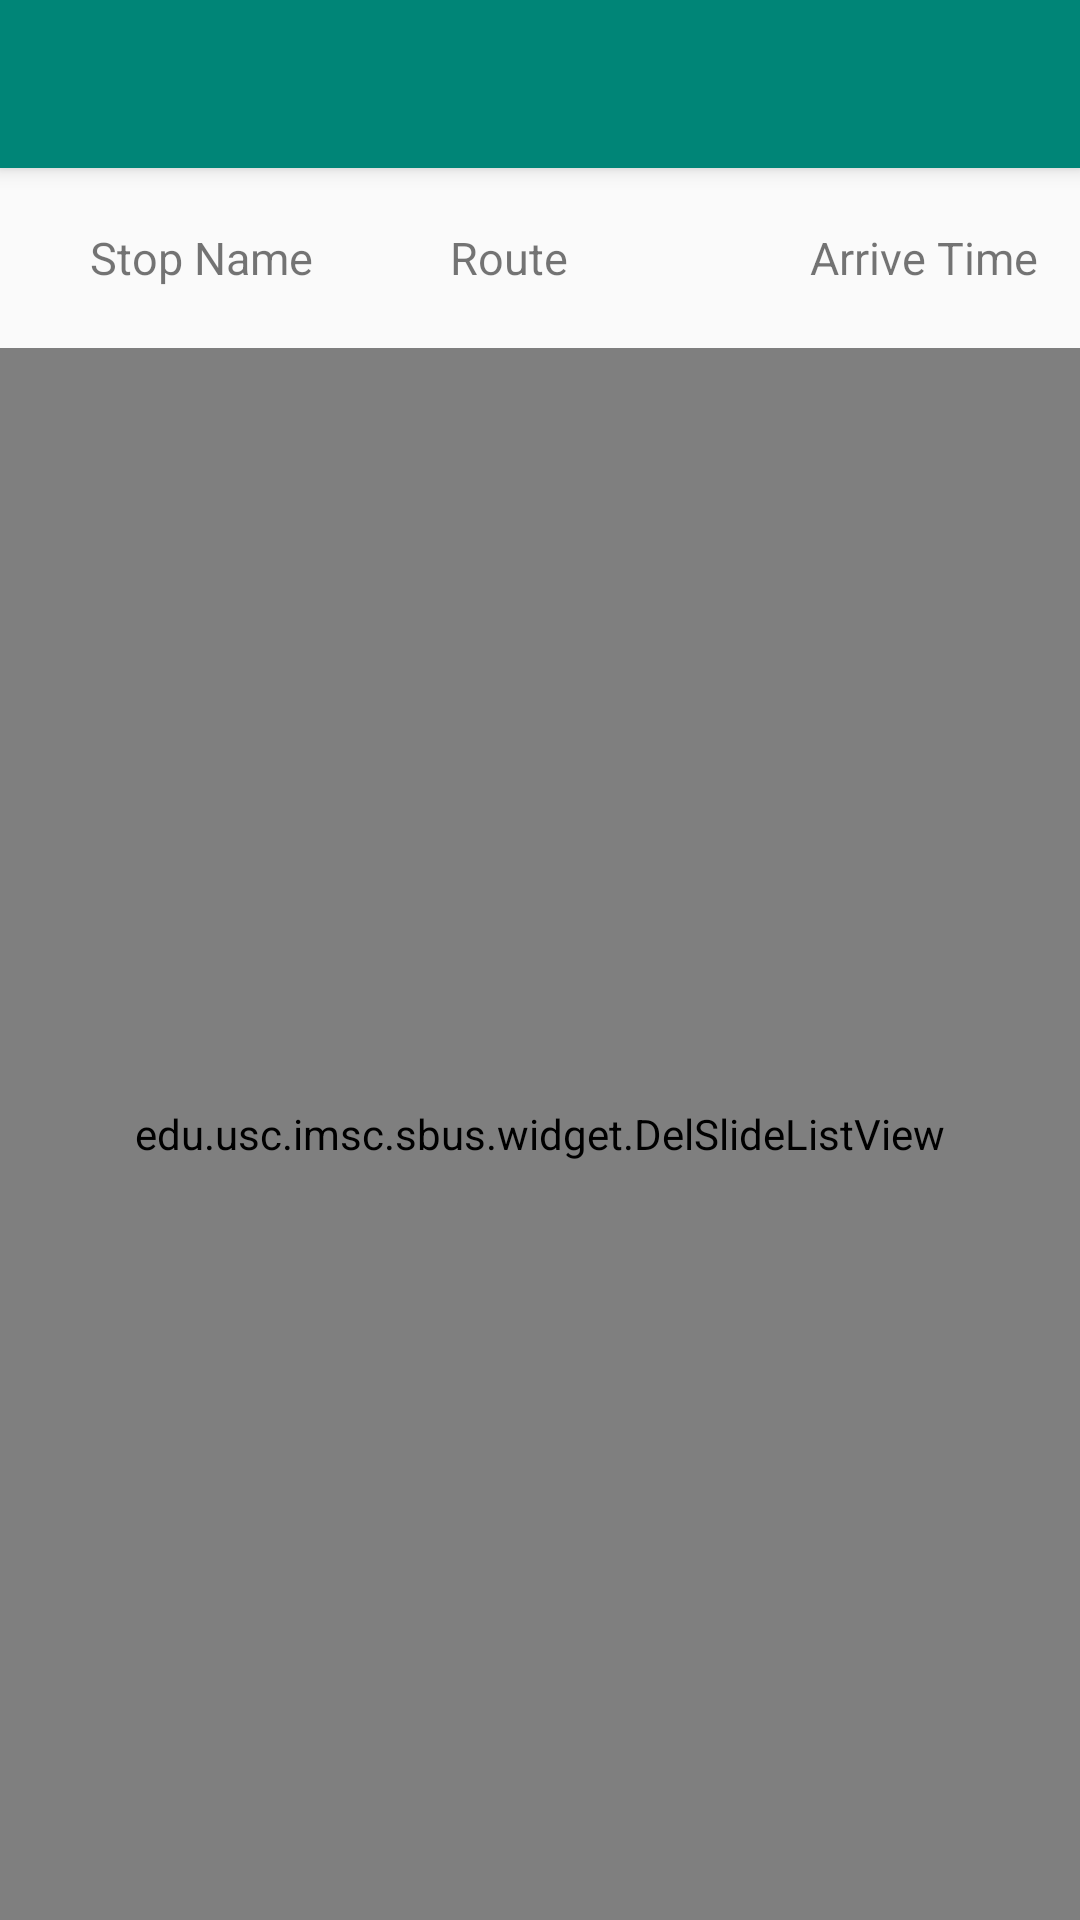

Android layout source for this screen:
<!-- AndroidManifest.xml: application theme AppTheme -->
<!-- res/layout/activity_watched_item.xml -->
<?xml version="1.0" encoding="utf-8"?>
<RelativeLayout xmlns:android="http://schemas.android.com/apk/res/android"
    xmlns:tools="http://schemas.android.com/tools"
    android:layout_width="match_parent"
    android:layout_height="match_parent"
    tools:context="edu.usc.imsc.sbus.activity.WatchedItemActivity">

    <android.support.v7.widget.Toolbar
        android:id="@+id/toolbar"
        android:layout_width="match_parent"
        android:layout_height="wrap_content"
        android:background="@color/material_deep_teal_500"
        android:elevation="4dp"
        android:theme="@style/ThemeOverlay.AppCompat.Dark.ActionBar" />
    <LinearLayout
        android:id="@+id/title"
        android:layout_width="fill_parent"
        android:layout_height="60dip"
        android:gravity="center_vertical"
        android:layout_below="@id/toolbar"
        android:background="@drawable/watch_title_border"
        android:orientation="horizontal" >
        <TextView
            android:id="@+id/stopName"
            android:layout_width="0dp"
            android:layout_height="match_parent"
            android:padding="10dip"
            android:layout_gravity="center_vertical"
            android:gravity="center_vertical"
            android:layout_marginLeft="20dip"
            android:textSize="15dip"
            android:text="Stop Name"
            android:layout_weight="1"

            />
        <TextView
            android:id="@+id/route"
            android:layout_height="wrap_content"
            android:layout_width="0dp"
            android:padding="10dip"
            android:layout_gravity="center_vertical"
            android:gravity="center_vertical"
            android:layout_marginLeft="20dip"
            android:textSize="15dip"
            android:text="Route"
            android:layout_weight="1"
            />
        <TextView
            android:id="@+id/time"
            android:layout_height="fill_parent"
            android:layout_width="0dp"
            android:padding="10dip"
            android:layout_gravity="center_vertical"
            android:gravity="center_vertical"
            android:layout_marginLeft="20dip"
            android:text="Arrive Time"
            android:textSize="15dip"
            android:layout_weight="1"
            />
    </LinearLayout>

    <edu.usc.imsc.sbus.widget.DelSlideListView
        android:id="@+id/itemList"
        android:layout_width="fill_parent"
        android:layout_height="fill_parent"
        android:cacheColorHint="#00000000"
        android:drawSelectorOnTop="false"
        android:fadingEdgeLength="0.0sp"
        android:listSelector="@null"
        android:layout_below="@id/title"
        >

    </edu.usc.imsc.sbus.widget.DelSlideListView>

</RelativeLayout>
<!-- resources referenced by this layout -->
<resources>
  <style name="AppTheme" parent="Theme.AppCompat.Light.NoActionBar">
          
          <item name="colorPrimaryDark">@color/material_deep_teal_500</item>
      </style>
</resources>
